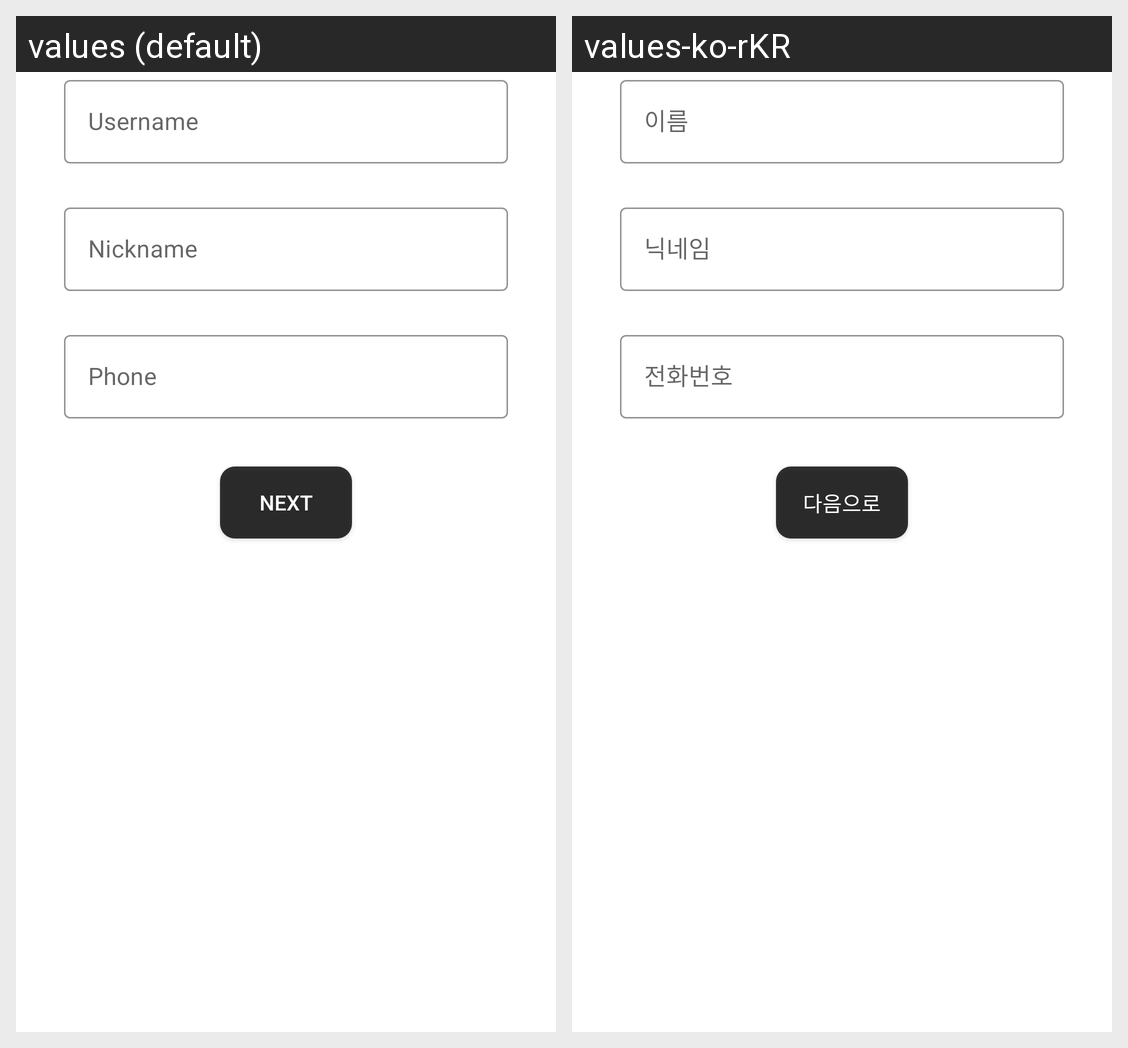

Translations of the strings shown on this Android screen, per locale in the grid:
Android screen res/layout/create_account_scene1.xml rendered under 2 locales, left to right: values (default), values-ko-rKR. Device: Nexus 5 (rendered at 1080×1920; each locale shown at half size, 540×960, under a caption strip naming it); theme Theme.MemoryStack.
Strings drawn on this screen, with the default value and each locale's value (text and hints the layout hard-codes, and strings that could not be matched under every locale, appear in the picture but are not listed):

hint_name
  values: Username
  values-ko-rKR: 이름

hint_nickname
  values: Nickname
  values-ko-rKR: 닉네임

hint_phone
  values: Phone
  values-ko-rKR: 전화번호

text_next
  values: Next
  values-ko-rKR: 다음으로
